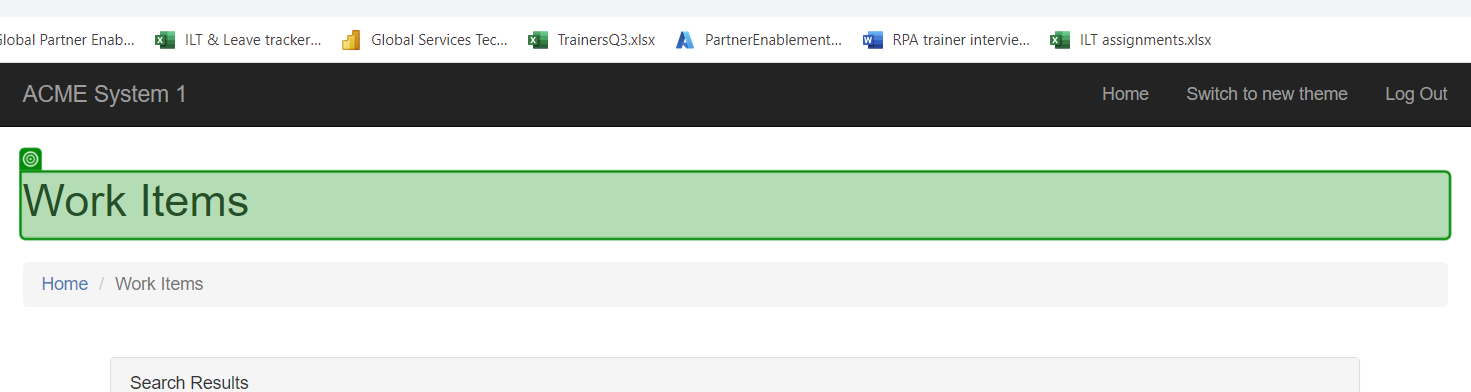
Workflow: Sequence

Step 1: check the heading in window 'ACME System 1 - Work Items' (chrome.exe)
